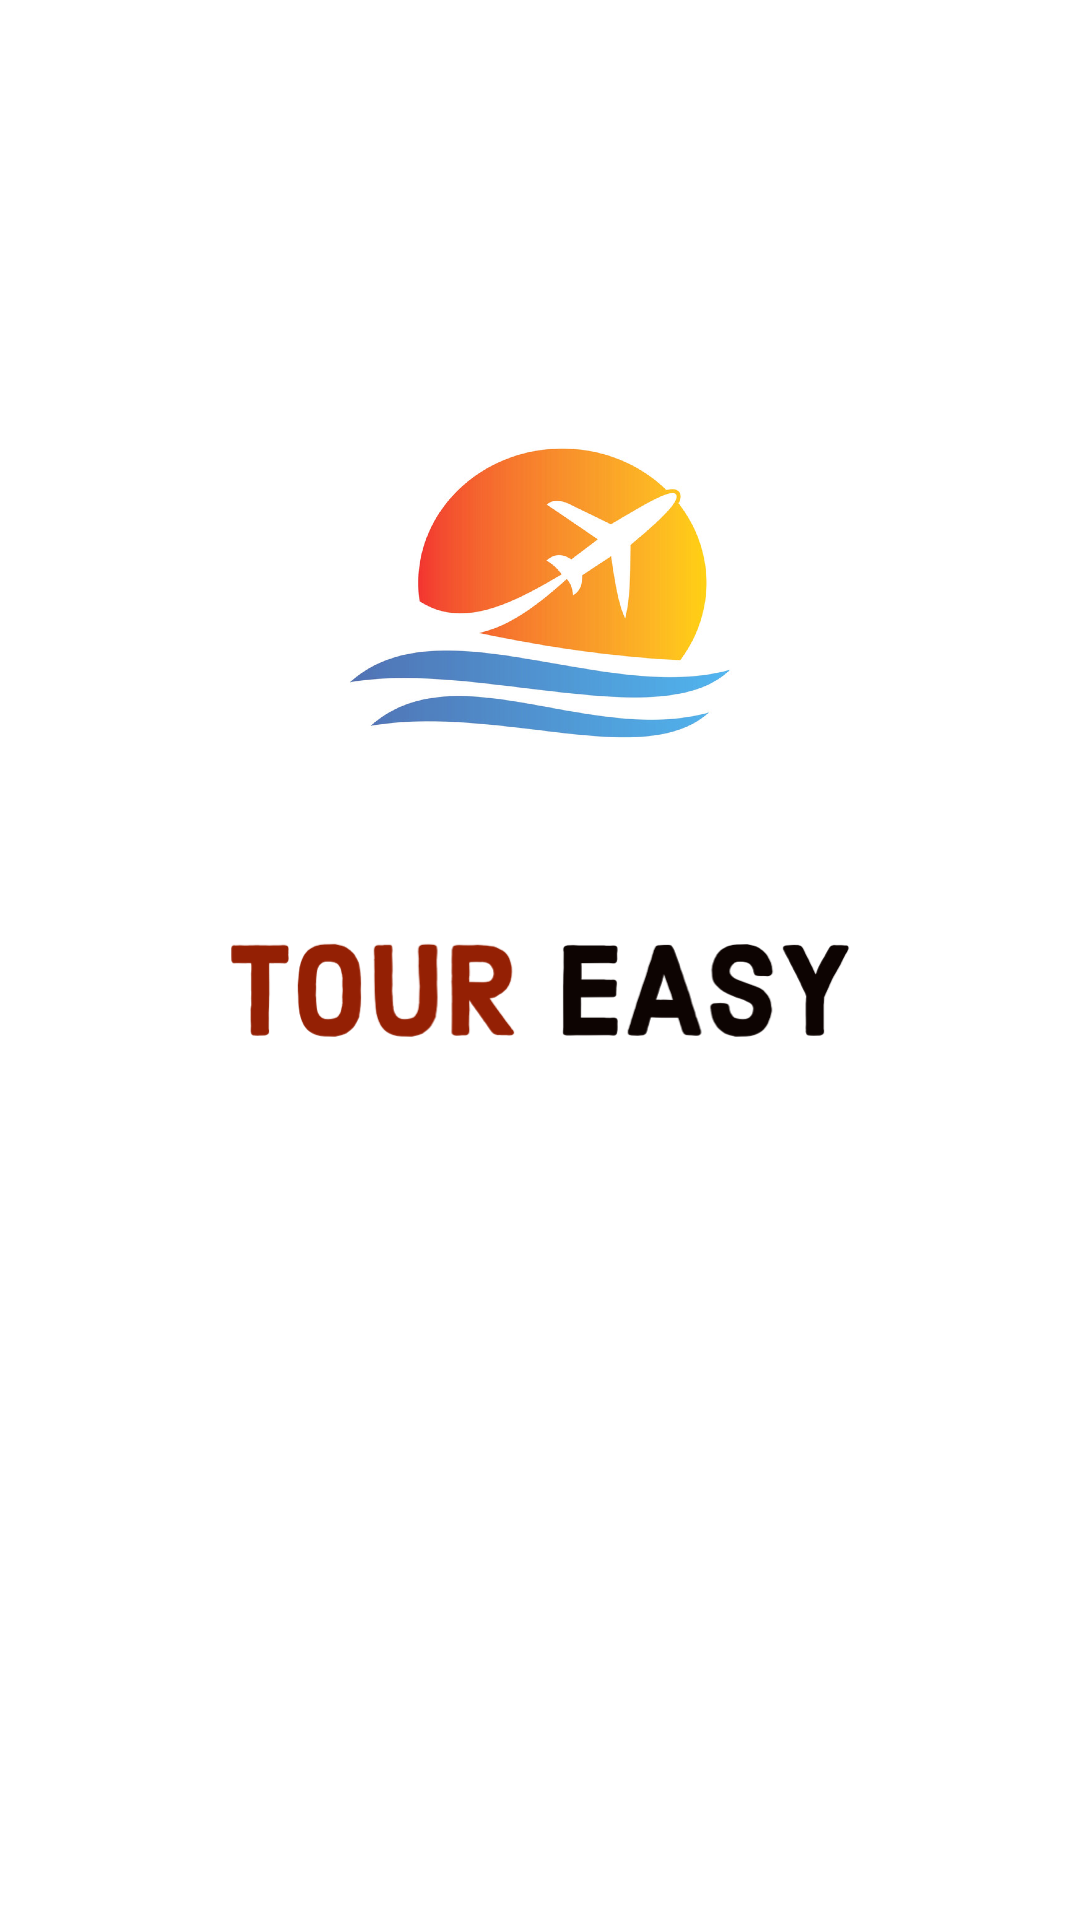

This screen was rendered from an Android layout file. Write that file and the resources it references.
<!-- AndroidManifest.xml: application theme Theme.ProjectOne -->
<!-- res/layout/splash_screen.xml -->
<?xml version="1.0" encoding="utf-8"?>
<androidx.constraintlayout.widget.ConstraintLayout xmlns:android="http://schemas.android.com/apk/res/android"
    xmlns:app="http://schemas.android.com/apk/res-auto"
    xmlns:tools="http://schemas.android.com/tools"
    android:layout_width="match_parent"
    android:layout_height="match_parent"
    tools:context=".Common.SplashScreen"
    android:background="@color/white">

    <ImageView
        android:id="@+id/background_image"
        android:layout_width="match_parent"
        android:layout_height="match_parent"
        android:src="@drawable/app_logo"/>



</androidx.constraintlayout.widget.ConstraintLayout>
<!-- resources referenced by this layout -->
<resources>
  <!-- drawable app_logo: png bitmap (drawable, 140259 bytes) -->
  <style name="Theme.ProjectOne" parent="Theme.MaterialComponents.DayNight.NoActionBar">
          
          <item name="colorPrimary">@color/purple_500</item>
          <item name="colorPrimaryVariant">@color/purple_700</item>
          <item name="colorOnPrimary">@color/white</item>
          
          <item name="colorSecondary">@color/teal_200</item>
          <item name="colorSecondaryVariant">@color/teal_700</item>
          <item name="colorOnSecondary">@color/black</item>
          
          <item name="android:statusBarColor" tools:targetApi="l">@color/black</item>
          
      </style>
  <!-- not gathered from this repository: default colours our renderer supplied (Android Studio template values) -->
  <color name="purple_500">#FF6200EE</color>
  <color name="purple_700">#FF3700B3</color>
  <color name="teal_200">#FF03DAC5</color>
  <color name="teal_700">#FF018786</color>
  <color name="black">#FF000000</color>
  <color name="white">#FFFFFFFF</color>
</resources>
